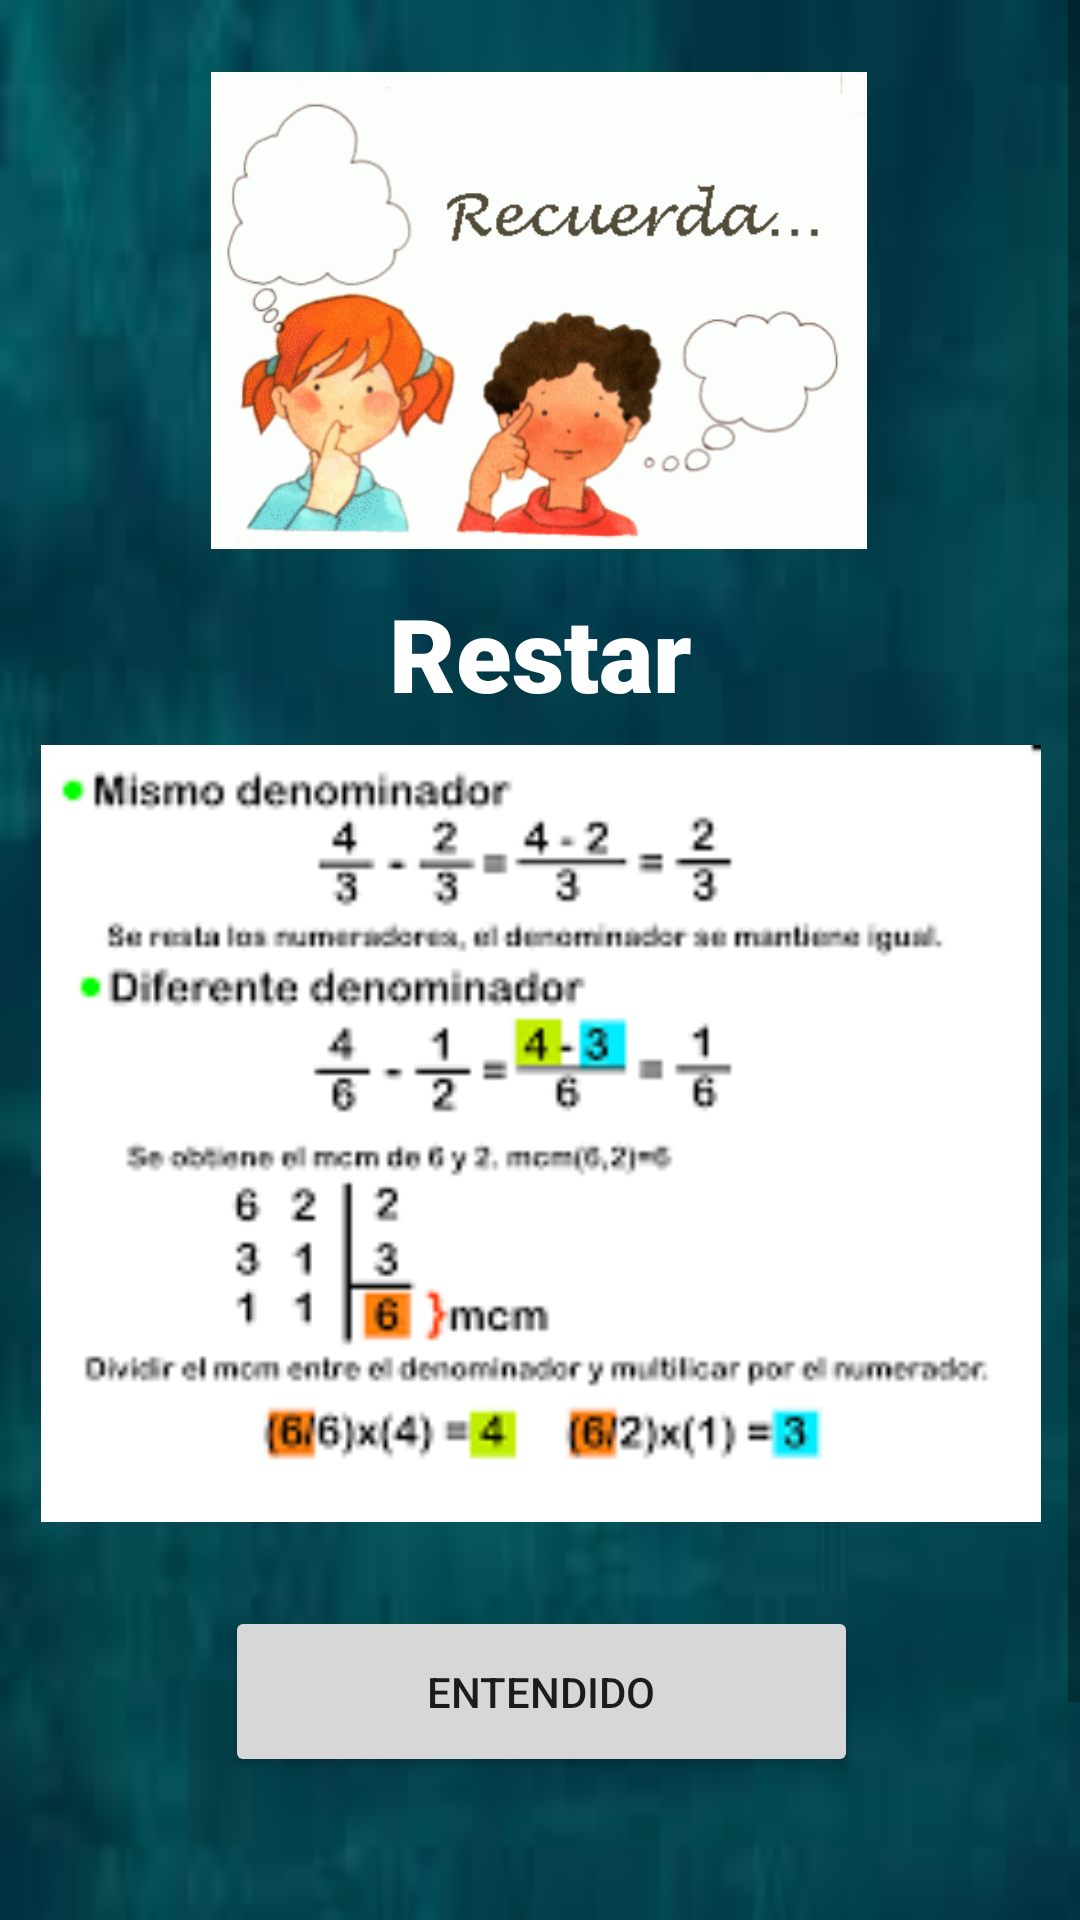

Write the Android layout XML for this screen, with the resource values it uses.
<!-- AndroidManifest.xml: application theme Theme.Mvp_cloud_saplingsv2_1 -->
<!-- res/layout/activity_m_medio.xml -->
<?xml version="1.0" encoding="utf-8"?>
<androidx.constraintlayout.widget.ConstraintLayout
        xmlns:android="http://schemas.android.com/apk/res/android"
        xmlns:tools="http://schemas.android.com/tools"
        xmlns:app="http://schemas.android.com/apk/res-auto"
        android:layout_width="match_parent"
        android:layout_height="match_parent"
        android:background="@drawable/fondo_mvp">

    <ScrollView
            android:layout_width="match_parent"
            android:layout_height="match_parent" app:layout_constraintTop_toTopOf="parent"
            app:layout_constraintStart_toStartOf="parent" app:layout_constraintEnd_toEndOf="parent"
            app:layout_constraintBottom_toBottomOf="parent">
        <LinearLayout android:layout_width="match_parent" android:layout_height="wrap_content"
                      android:orientation="vertical">
            <androidx.constraintlayout.widget.ConstraintLayout
                    android:layout_width="match_parent"
                    android:layout_height="722dp">
                <Button
                        android:text="Entendido"
                        android:layout_width="211dp"
                        android:layout_height="57dp" android:id="@+id/entendidoM"
                        app:layout_constraintEnd_toEndOf="@+id/imageView3"
                        app:layout_constraintStart_toStartOf="@+id/imageView3" android:layout_marginTop="28dp"
                        app:layout_constraintTop_toBottomOf="@+id/imageView3"
                        app:layout_constraintHorizontal_bias="0.503"/>
                <TextView
                        android:text="Restar"
                        android:layout_width="wrap_content"
                        android:layout_height="wrap_content" android:id="@+id/textView"
                        android:textSize="34sp" android:fontFamily="sans-serif-black" android:textColor="#FFFFFF"
                        app:layout_constraintStart_toStartOf="@+id/imageView"
                        app:layout_constraintEnd_toEndOf="@+id/imageView"
                        app:layout_constraintTop_toBottomOf="@+id/imageView"
                        app:layout_constraintHorizontal_bias="0.503" android:layout_marginTop="12dp"/>
                <ImageView
                        android:layout_width="260dp"
                        android:layout_height="159dp" app:srcCompat="@drawable/recuerda"
                        android:id="@+id/imageView"
                        app:layout_constraintEnd_toEndOf="parent" app:layout_constraintStart_toStartOf="parent"
                        app:layout_constraintTop_toTopOf="parent" android:layout_marginTop="24dp"
                        app:layout_constraintHorizontal_bias="0.496"/>
                <ImageView
                        android:layout_width="386dp"
                        android:layout_height="259dp" app:srcCompat="@drawable/restafracciones"
                        android:id="@+id/imageView3"
                        app:layout_constraintEnd_toEndOf="@+id/textView"
                        app:layout_constraintStart_toStartOf="@+id/textView" android:layout_marginTop="8dp"
                        app:layout_constraintTop_toBottomOf="@+id/textView"
                        app:layout_constraintHorizontal_bias="0.501"/>
            </androidx.constraintlayout.widget.ConstraintLayout>
        </LinearLayout>
    </ScrollView>
</androidx.constraintlayout.widget.ConstraintLayout>
<!-- resources referenced by this layout -->
<resources>
  <!-- drawable fondo_mvp: jpg bitmap (drawable, 2246 bytes) -->
  <!-- drawable recuerda: gif bitmap (drawable, 20137 bytes) -->
  <!-- drawable restafracciones: png bitmap (drawable, 12000 bytes) -->
  <style name="Theme.Mvp_cloud_saplingsv2_1" parent="Theme.MaterialComponents.DayNight.DarkActionBar">
          
          <item name="colorPrimary">@color/purple_500</item>
          <item name="colorPrimaryVariant">@color/purple_700</item>
          <item name="colorOnPrimary">@color/white</item>
          
          <item name="colorSecondary">@color/teal_200</item>
          <item name="colorSecondaryVariant">@color/teal_700</item>
          <item name="colorOnSecondary">@color/black</item>
          
          <item name="android:statusBarColor">#065E56</item>
          
      </style>
  <!-- not gathered from this repository: default colours our renderer supplied (Android Studio template values) -->
  <color name="purple_500">#FF6200EE</color>
  <color name="purple_700">#FF3700B3</color>
  <color name="teal_200">#FF03DAC5</color>
  <color name="teal_700">#FF018786</color>
  <color name="black">#FF000000</color>
  <color name="white">#FFFFFFFF</color>
</resources>
